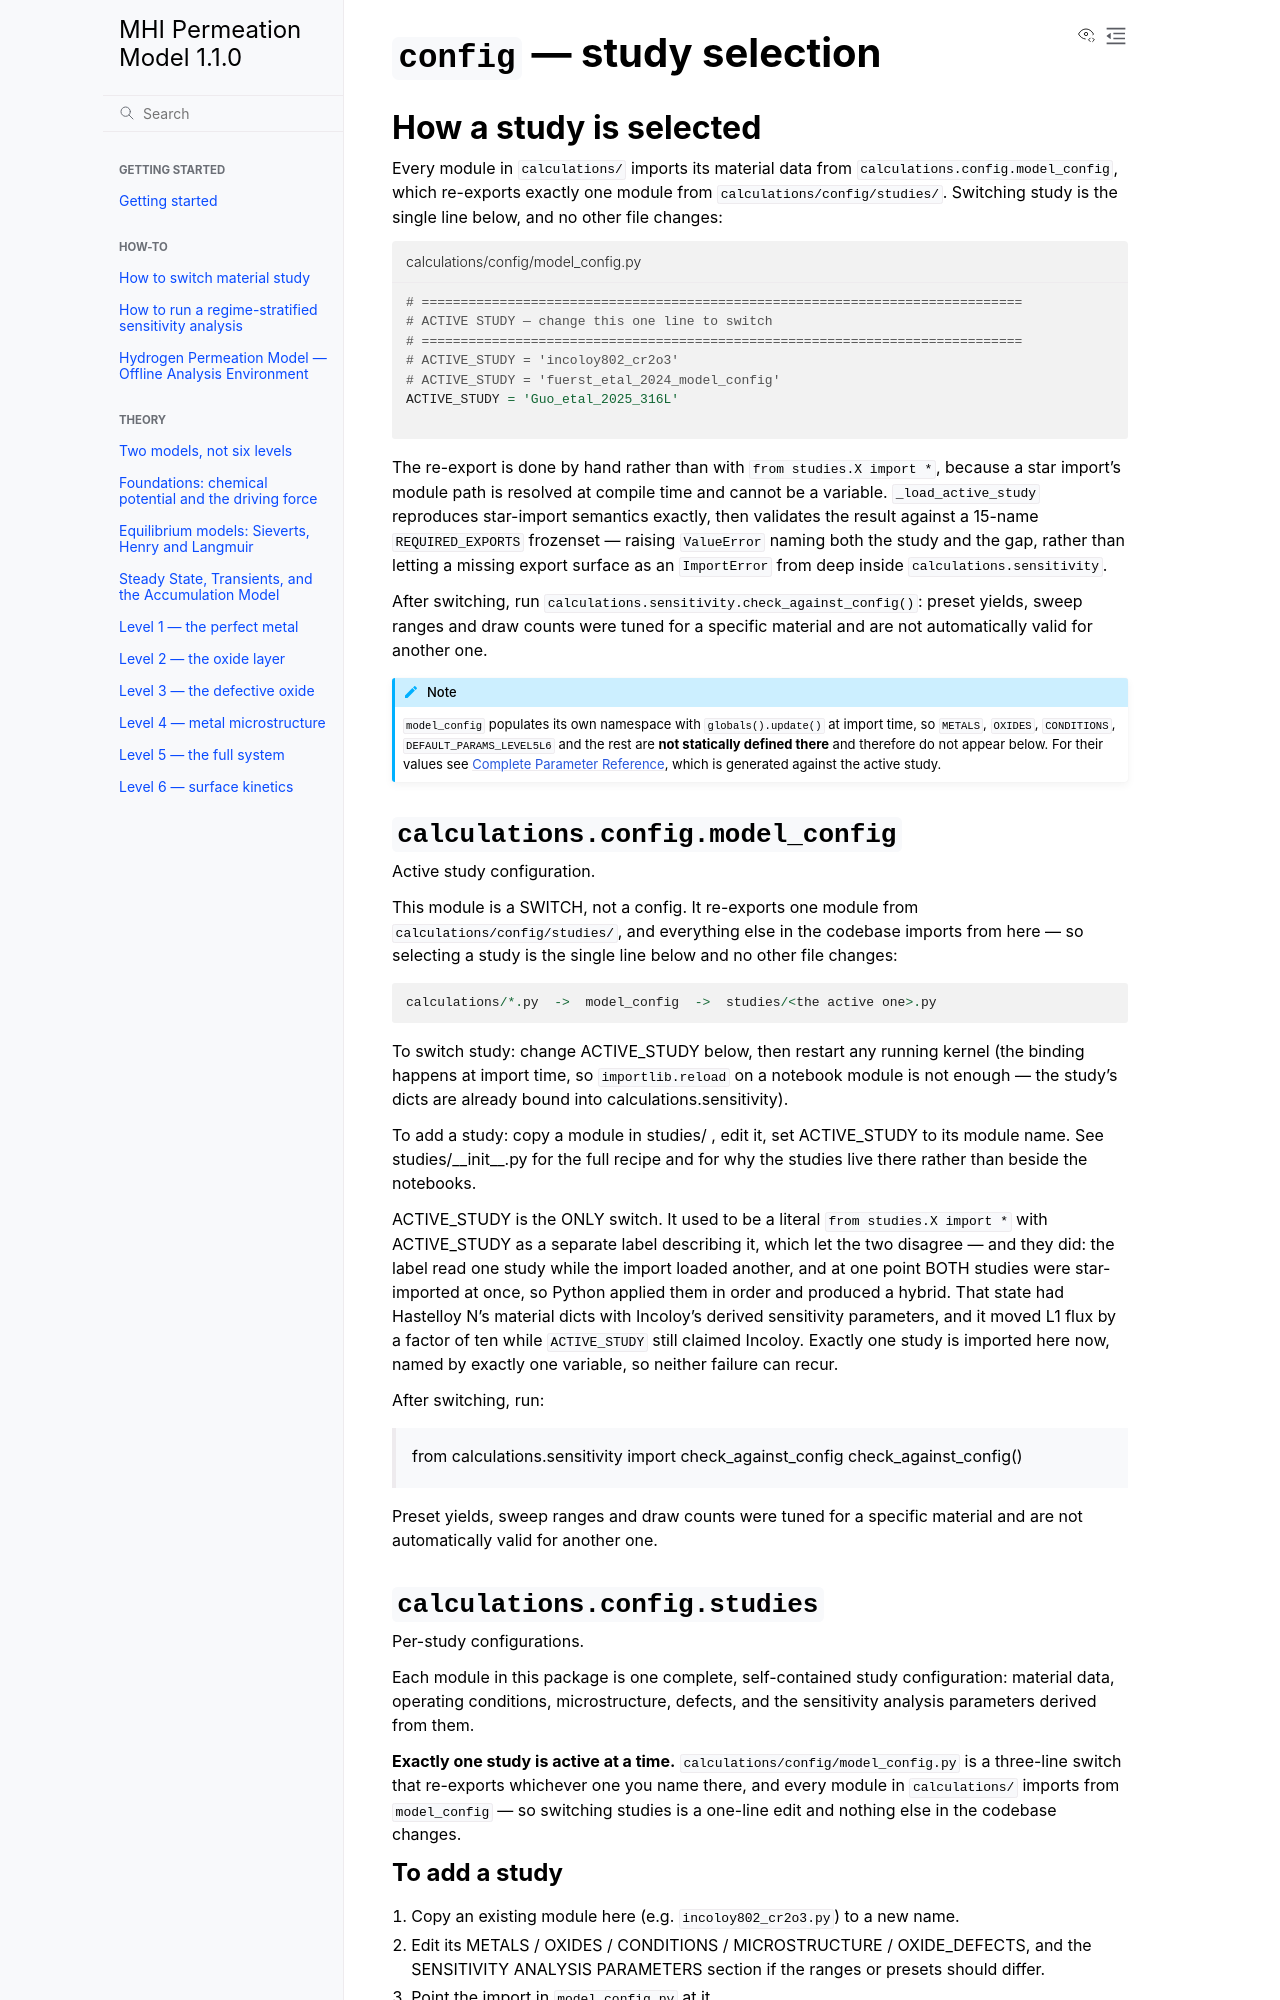

repository: Azeezakinyemi999/MHI_permeation · page: api/config.html · generator: sphinx

# `config` — study selection

## How a study is selected

Every module in `calculations/` imports its material data from
`calculations.config.model_config`, which re-exports exactly one module from
`calculations/config/studies/`. Switching study is the single line below, and no
other file changes:

```{literalinclude} ../../calculations/config/model_config.py
:language: python
:lines: 40-46
:caption: calculations/config/model_config.py
```

The re-export is done by hand rather than with `from studies.X import *`, because
a star import's module path is resolved at compile time and cannot be a variable.
`_load_active_study` reproduces star-import semantics exactly, then validates the
result against a 15-name `REQUIRED_EXPORTS` frozenset — raising `ValueError`
naming both the study and the gap, rather than letting a missing export surface as
an `ImportError` from deep inside `calculations.sensitivity`.
